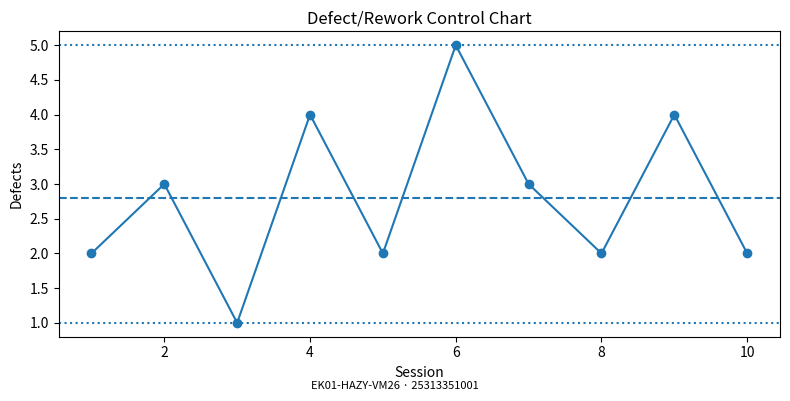
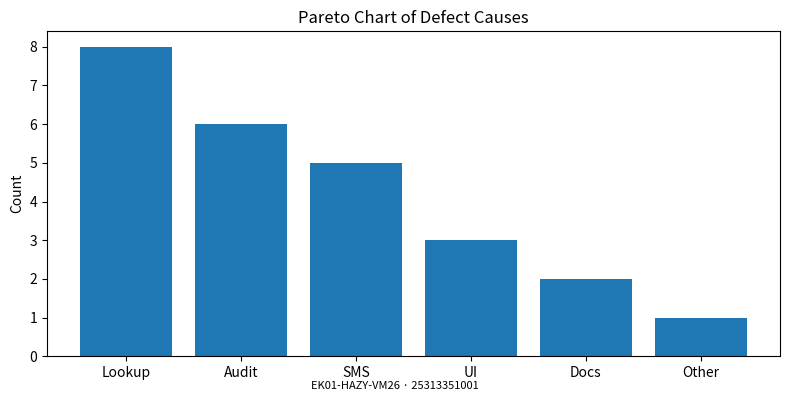
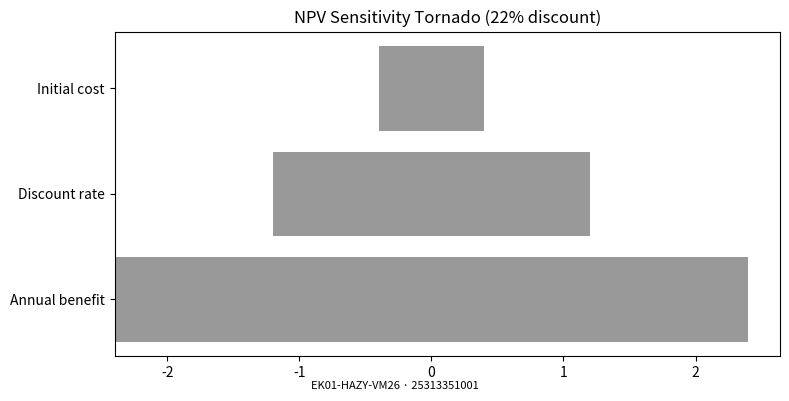
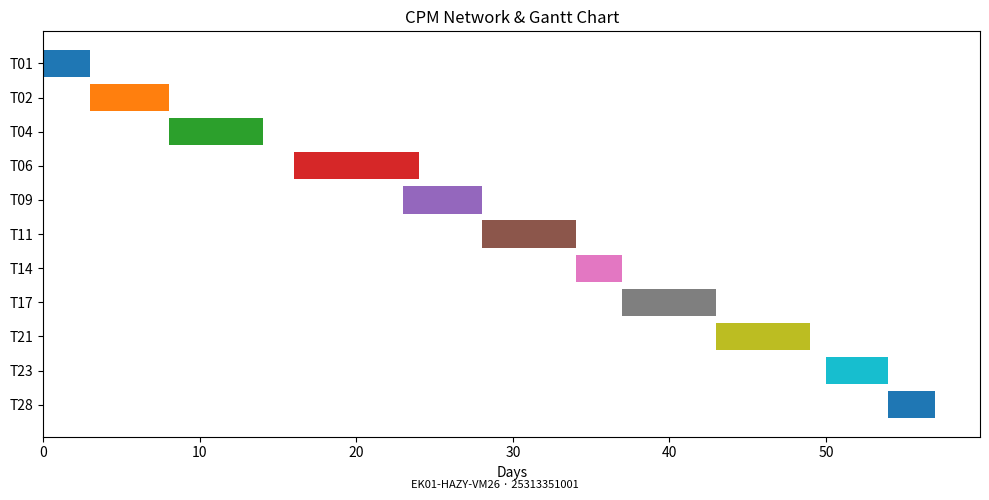
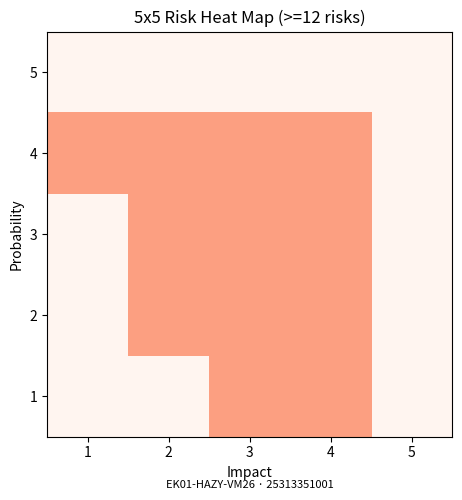
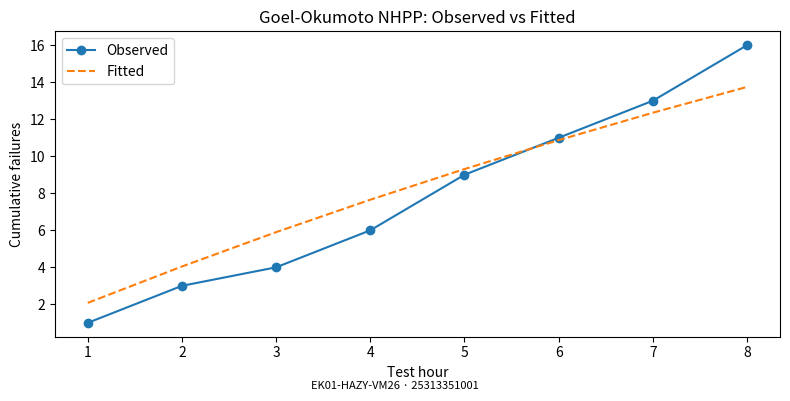
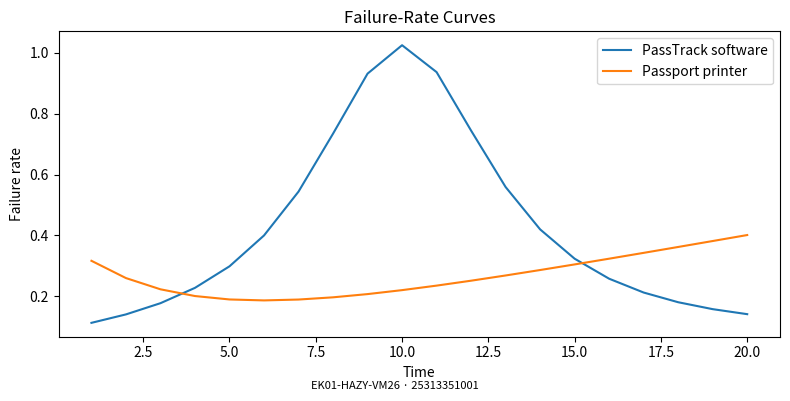

Reproduce these figures in Python, in order.
#!/usr/bin/env python3
import math
import os

import matplotlib
matplotlib.use("Agg")
import matplotlib.pyplot as plt  # noqa: E402

FOOTER = "EK01-HAZY-VM26 · 25313351001"
OUT = "docs/diagrams"
os.makedirs(OUT, exist_ok=True)


def save(fig, name):
    fig.tight_layout()
    fig.savefig(os.path.join(OUT, name + ".svg"), format="svg")
    fig.savefig(os.path.join(OUT, name + ".png"), format="png", dpi=120)
    plt.close(fig)


def footer(fig):
    fig.text(0.5, 0.01, FOOTER, ha="center", va="bottom", fontsize=8)


def control_chart():
    fig, ax = plt.subplots(figsize=(8, 4))
    data = [2, 3, 1, 4, 2, 5, 3, 2, 4, 2]
    ax.plot(range(1, len(data) + 1), data, marker="o")
    ax.axhline(sum(data) / len(data), linestyle="--", label="CL")
    ax.axhline(max(data), linestyle=":", label="UCL")
    ax.axhline(min(data), linestyle=":", label="LCL")
    ax.set_title("Defect/Rework Control Chart")
    ax.set_xlabel("Session")
    ax.set_ylabel("Defects")
    footer(fig)
    save(fig, "control-chart")


def pareto_chart():
    causes = ["Lookup", "Audit", "SMS", "UI", "Docs", "Other"]
    counts = [8, 6, 5, 3, 2, 1]
    fig, ax = plt.subplots(figsize=(8, 4))
    ax.bar(causes, counts)
    ax.set_title("Pareto Chart of Defect Causes")
    ax.set_ylabel("Count")
    footer(fig)
    save(fig, "pareto-chart")


def tornado_chart():
    labels = ["Annual benefit", "Discount rate", "Initial cost"]
    low = [-2.4, -1.2, -0.4]
    high = [2.4, 1.2, 0.4]
    fig, ax = plt.subplots(figsize=(8, 4))
    y = range(len(labels))
    ax.barh(y, [hi - lo for lo, hi in zip(low, high)], left=low, color="#999")
    ax.set_yticks(list(y))
    ax.set_yticklabels(labels)
    ax.set_title("NPV Sensitivity Tornado (22% discount)")
    footer(fig)
    save(fig, "tornado-chart")


def cpm_gantt():
    tasks = ["T01", "T02", "T04", "T06", "T09", "T11", "T14", "T17", "T21", "T23", "T28"]
    starts = [0, 3, 8, 16, 23, 28, 34, 37, 43, 50, 54]
    durations = [3, 5, 6, 8, 5, 6, 3, 6, 6, 4, 3]
    fig, ax = plt.subplots(figsize=(10, 5))
    for i, (task, start, dur) in enumerate(zip(tasks, starts, durations)):
        ax.barh(i, dur, left=start)
    ax.set_yticks(range(len(tasks)))
    ax.set_yticklabels(tasks)
    ax.invert_yaxis()
    ax.set_title("CPM Network & Gantt Chart")
    ax.set_xlabel("Days")
    footer(fig)
    save(fig, "cpm-gantt")


def risk_heatmap():
    import numpy as np
    grid = np.zeros((5, 5))
    risks = [(4, 4), (3, 4), (4, 3), (2, 4), (4, 2), (3, 3), (2, 3), (3, 2), (1, 4), (4, 1), (2, 2), (3, 1)]
    for p, i in risks:
        grid[i - 1, p - 1] += 1
    fig, ax = plt.subplots(figsize=(6, 5))
    ax.imshow(grid, origin="lower", cmap="Reds", vmin=0, vmax=3)
    ax.set_xticks(range(5))
    ax.set_yticks(range(5))
    ax.set_xticklabels(["1", "2", "3", "4", "5"])
    ax.set_yticklabels(["1", "2", "3", "4", "5"])
    ax.set_xlabel("Impact")
    ax.set_ylabel("Probability")
    ax.set_title("5x5 Risk Heat Map (>=12 risks)")
    footer(fig)
    save(fig, "risk-heatmap")


def nhpp_reliability():
    observed = [1, 3, 4, 6, 9, 11, 13, 16]
    hours = list(range(1, len(observed) + 1))
    a, b = 37.5938, 0.0569
    fitted = [a * (1 - math.exp(-b * t)) for t in hours]
    fig, ax = plt.subplots(figsize=(8, 4))
    ax.plot(hours, observed, marker="o", label="Observed")
    ax.plot(hours, fitted, linestyle="--", label="Fitted")
    ax.set_title("Goel-Okumoto NHPP: Observed vs Fitted")
    ax.set_xlabel("Test hour")
    ax.set_ylabel("Cumulative failures")
    ax.legend()
    footer(fig)
    save(fig, "nhpp-reliability")


def failure_rate_curves():
    t = list(range(1, 21))
    software = [1 / (1 + (x - 10) ** 2 / 10) + 0.05 * x / 20 for x in t]
    printer = [0.4 * math.exp(-0.3 * x) + 0.02 * x for x in t]
    fig, ax = plt.subplots(figsize=(8, 4))
    ax.plot(t, software, label="PassTrack software")
    ax.plot(t, printer, label="Passport printer")
    ax.set_title("Failure-Rate Curves")
    ax.set_xlabel("Time")
    ax.set_ylabel("Failure rate")
    ax.legend()
    footer(fig)
    save(fig, "failure-rate-curves")


def main():
    control_chart()
    pareto_chart()
    tornado_chart()
    cpm_gantt()
    risk_heatmap()
    nhpp_reliability()
    failure_rate_curves()
    print("Generated charts in", OUT)


if __name__ == "__main__":
    main()
